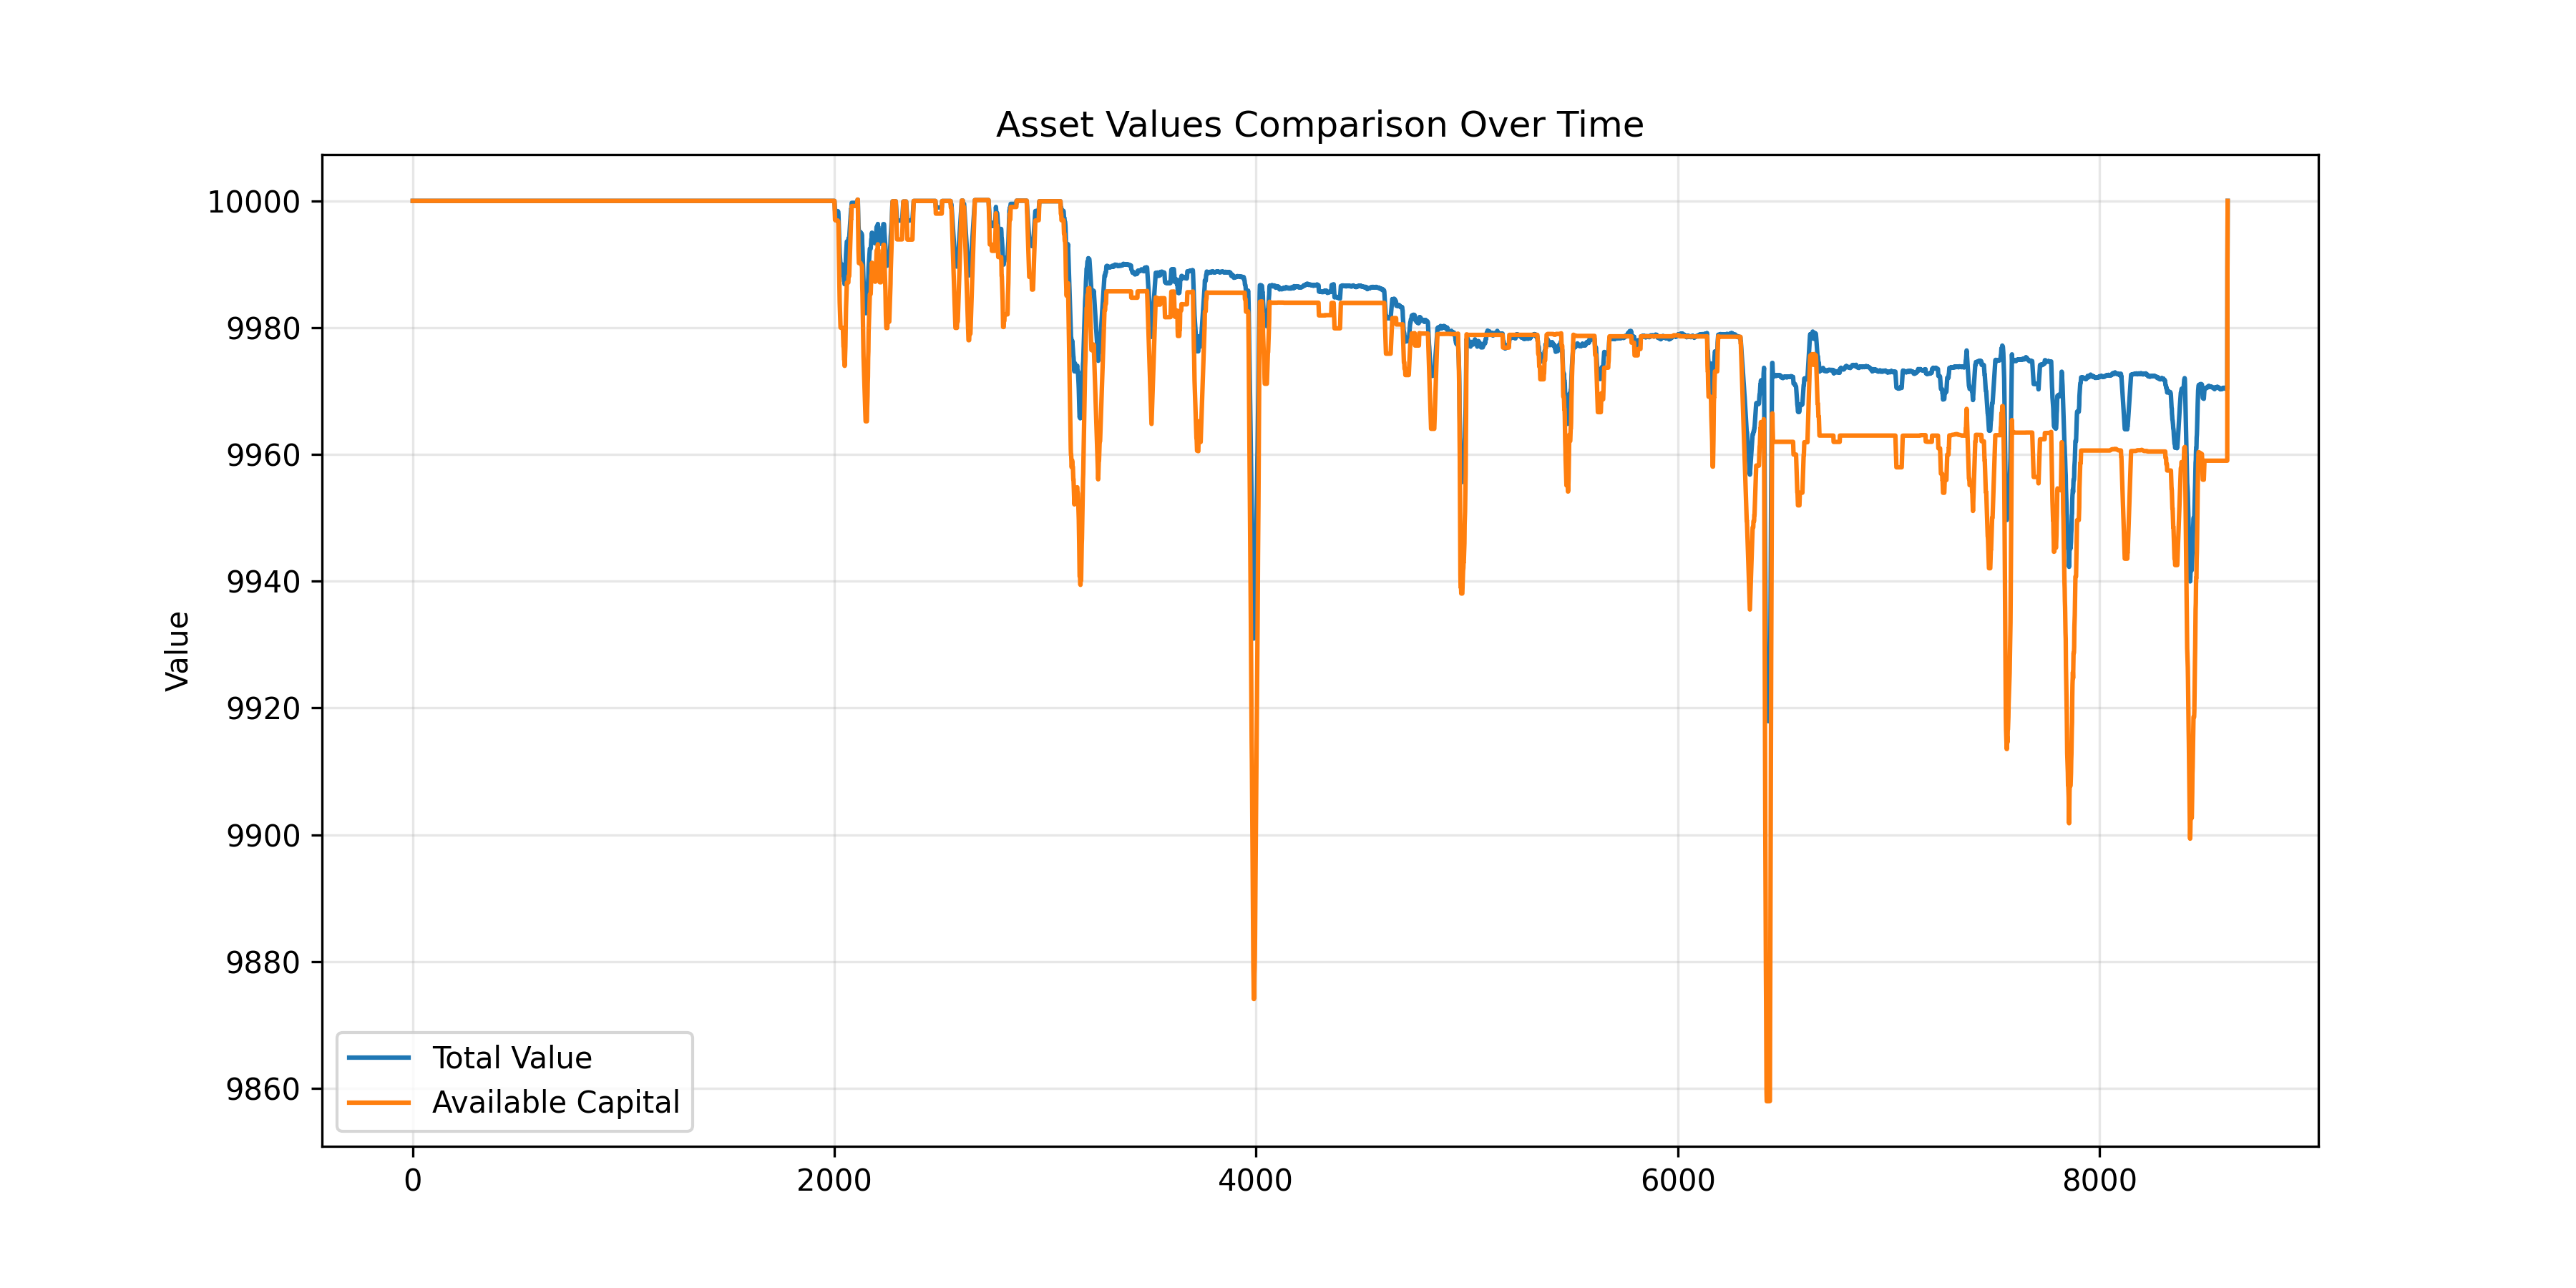

The file beside this chart, header and first rows:
timestamp, Total Value, Available Capital, index
1715861100000, 10000, 10000, 0
1715861400000, 10000, 10000, 1
1715861700000, 10000, 10000, 2
1715862000000, 10000, 10000, 3
1715862300000, 10000, 10000, 4
1715862600000, 10000, 10000, 5
1715862900000, 10000, 10000, 6
1715863200000, 10000, 10000, 7
1715863500000, 10000, 10000, 8
1715863800000, 10000, 10000, 9
1715864100000, 10000, 10000, 10
1715864400000, 10000, 10000, 11
1715864700000, 10000, 10000, 12
1715865000000, 10000, 10000, 13
1715865300000, 10000, 10000, 14
1715865600000, 10000, 10000, 15
1715865900000, 10000, 10000, 16
1715866200000, 10000, 10000, 17
1715866500000, 10000, 10000, 18
1715866800000, 10000, 10000, 19
1715867100000, 10000, 10000, 20
1715867400000, 10000, 10000, 21
1715867700000, 10000, 10000, 22
1715868000000, 10000, 10000, 23
1715868300000, 10000, 10000, 24
1715868600000, 10000, 10000, 25
1715868900000, 10000, 10000, 26
1715869200000, 10000, 10000, 27
1715869500000, 10000, 10000, 28
1715869800000, 10000, 10000, 29
1715870100000, 10000, 10000, 30
1715870400000, 10000, 10000, 31
1715870700000, 10000, 10000, 32
1715871000000, 10000, 10000, 33
1715871300000, 10000, 10000, 34
1715871600000, 10000, 10000, 35
1715871900000, 10000, 10000, 36
1715872200000, 10000, 10000, 37
1715872500000, 10000, 10000, 38
1715872800000, 10000, 10000, 39
1715873100000, 10000, 10000, 40
1715873400000, 10000, 10000, 41
1715873700000, 10000, 10000, 42
1715874000000, 10000, 10000, 43
1715874300000, 10000, 10000, 44
1715874600000, 10000, 10000, 45
1715874900000, 10000, 10000, 46
1715875200000, 10000, 10000, 47
1715875500000, 10000, 10000, 48
1715875800000, 10000, 10000, 49
1715876100000, 10000, 10000, 50
1715876400000, 10000, 10000, 51
1715876700000, 10000, 10000, 52
1715877000000, 10000, 10000, 53
1715877300000, 10000, 10000, 54
1715877600000, 10000, 10000, 55
1715877900000, 10000, 10000, 56
1715878200000, 10000, 10000, 57
1715878500000, 10000, 10000, 58
1715878800000, 10000, 10000, 59
... 8,549 more rows
